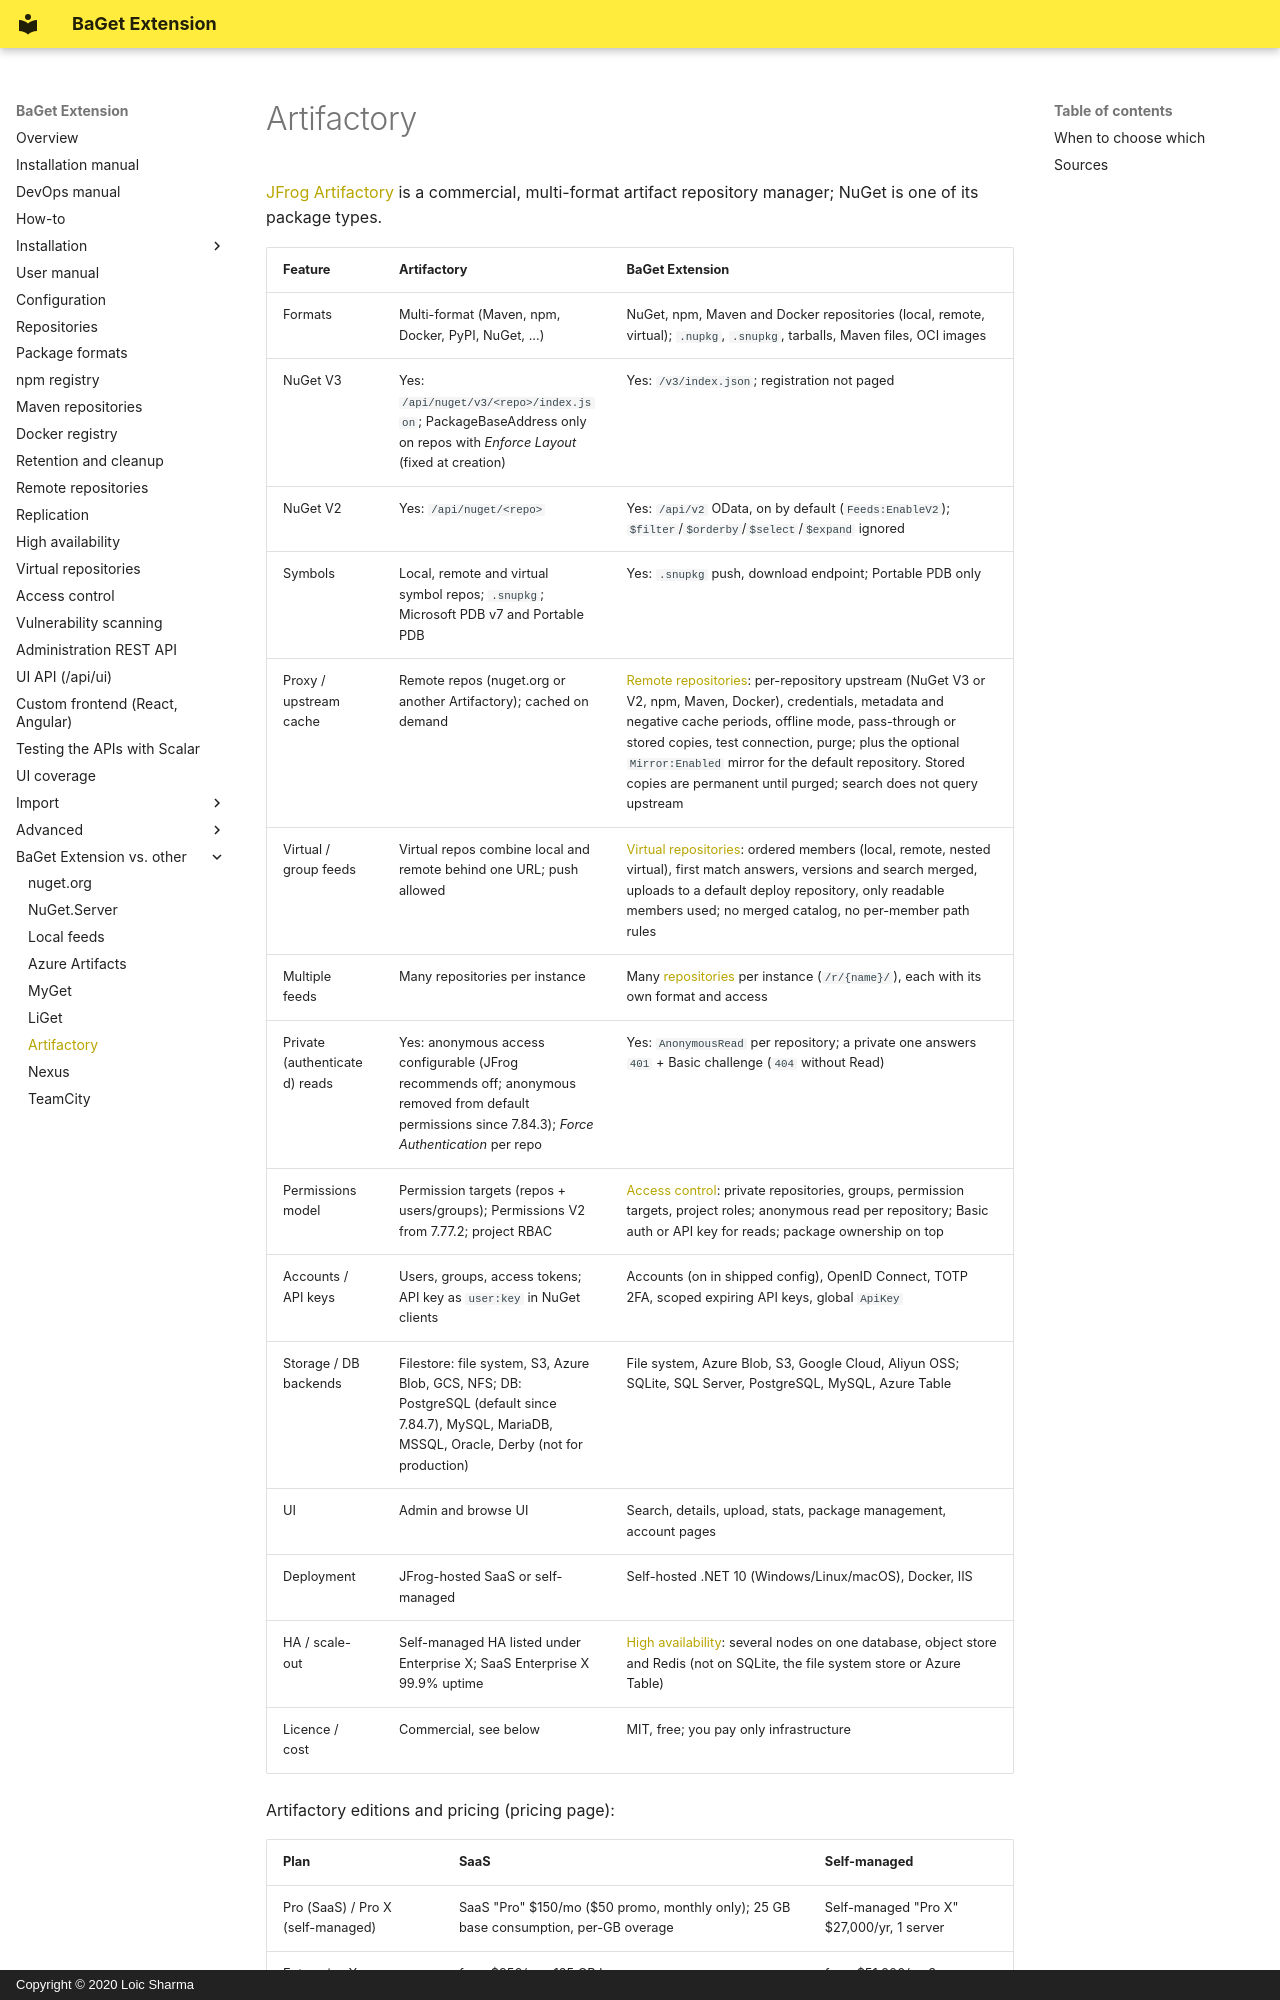

repository: pieroviano/BaGet · page: vs/artifactory/index.html · generator: mkdocs · copyright: Copyright © 2020 Loic Sharma

# Artifactory

[JFrog Artifactory](https://jfrog.com/artifactory/) is a commercial, multi-format artifact repository manager; NuGet is one of its package types.

| Feature | Artifactory | BaGet Extension |
|---|---|---|
| Formats | Multi-format (Maven, npm, Docker, PyPI, NuGet, ...) | NuGet, npm, Maven and Docker repositories (local, remote, virtual); `.nupkg`, `.snupkg`, tarballs, Maven files, OCI images |
| NuGet V3 | Yes: `/api/nuget/v3/<repo>/index.json`; PackageBaseAddress only on repos with *Enforce Layout* (fixed at creation) | Yes: `/v3/index.json`; registration not paged |
| NuGet V2 | Yes: `/api/nuget/<repo>` | Yes: `/api/v2` OData, on by default (`Feeds:EnableV2`); `$filter`/`$orderby`/`$select`/`$expand` ignored |
| Symbols | Local, remote and virtual symbol repos; `.snupkg`; Microsoft PDB v7 and Portable PDB | Yes: `.snupkg` push, download endpoint; Portable PDB only |
| Proxy / upstream cache | Remote repos (nuget.org or another Artifactory); cached on demand | [Remote repositories](../remote-repositories.md): per-repository upstream (NuGet V3 or V2, npm, Maven, Docker), credentials, metadata and negative cache periods, offline mode, pass-through or stored copies, test connection, purge; plus the optional `Mirror:Enabled` mirror for the default repository. Stored copies are permanent until purged; search does not query upstream |
| Virtual / group feeds | Virtual repos combine local and remote behind one URL; push allowed | [Virtual repositories](../virtual-repositories.md): ordered members (local, remote, nested virtual), first match answers, versions and search merged, uploads to a default deploy repository, only readable members used; no merged catalog, no per-member path rules |
| Multiple feeds | Many repositories per instance | Many [repositories](../repositories.md) per instance (`/r/{name}/`), each with its own format and access |
| Private (authenticated) reads | Yes: anonymous access configurable (JFrog recommends off; anonymous removed from default permissions since 7.84.3); *Force Authentication* per repo | Yes: `AnonymousRead` per repository; a private one answers `401` + Basic challenge (`404` without Read) |
| Permissions model | Permission targets (repos + users/groups); Permissions V2 from 7.77.2; project RBAC | [Access control](../access-control.md): private repositories, groups, permission targets, project roles; anonymous read per repository; Basic auth or API key for reads; package ownership on top |
| Accounts / API keys | Users, groups, access tokens; API key as `user:key` in NuGet clients | Accounts (on in shipped config), OpenID Connect, TOTP 2FA, scoped expiring API keys, global `ApiKey` |
| Storage / DB backends | Filestore: file system, S3, Azure Blob, GCS, NFS; DB: PostgreSQL (default since 7.84.7), MySQL, MariaDB, MSSQL, Oracle, Derby (not for production) | File system, Azure Blob, S3, Google Cloud, Aliyun OSS; SQLite, SQL Server, PostgreSQL, MySQL, Azure Table |
| UI | Admin and browse UI | Search, details, upload, stats, package management, account pages |
| Deployment | JFrog-hosted SaaS or self-managed | Self-hosted .NET 10 (Windows/Linux/macOS), Docker, IIS |
| HA / scale-out | Self-managed HA listed under Enterprise X; SaaS Enterprise X 99.9% uptime | [High availability](../high-availability.md): several nodes on one database, object store and Redis (not on SQLite, the file system store or Azure Table) |
| Licence / cost | Commercial, see below | MIT, free; you pay only infrastructure |
